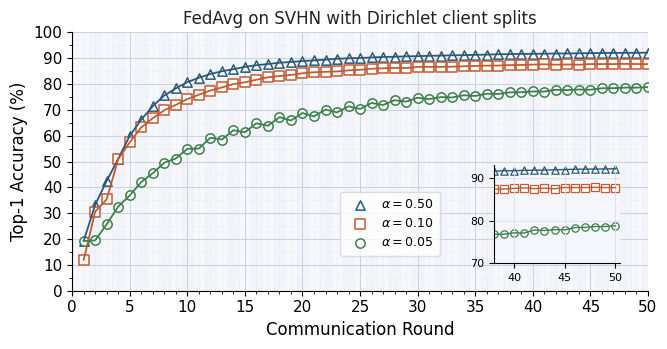
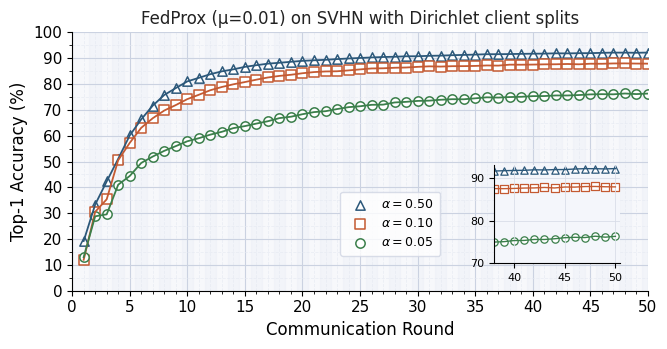

Reproduce these figures in Python, in order.
import numpy as np
import matplotlib.pyplot as plt
import matplotlib as mpl
from matplotlib import ticker
from mpl_toolkits.axes_grid1.inset_locator import inset_axes

# ===========================================================
#  GENERIC PLOT FUNCTION
# ===========================================================
def make_plot(title, acc_a05, acc_a01, acc_a005, outfile, inset_ylim):

    rounds = np.arange(1, 51)

    # Style
    mpl.rcParams["figure.dpi"] = 220
    mpl.rcParams["savefig.dpi"] = 220
    mpl.rcParams["font.family"] = "DejaVu Sans"
    mpl.rcParams["font.size"] = 11

    fig, ax = plt.subplots(figsize=(6.8, 3.6))
    ax.set_facecolor("#F7F8FB")

    # Alternating vertical cells
    for i in range(1, 51):
        if i % 2 == 0:
            ax.axvspan(i - 0.5, i + 0.5, color="#E9EDF7", alpha=0.35, zorder=0)

    # Grid
    ax.set_xlim(1, 50)
    ax.set_ylim(0, 100)

    ax.set_xticks(np.arange(0, 51, 5))
    ax.set_yticks(np.arange(0, 101, 10))

    ax.xaxis.set_minor_locator(ticker.MultipleLocator(1))
    ax.yaxis.set_minor_locator(ticker.MultipleLocator(5))

    ax.grid(which="major", color="#CBD2E1", lw=0.8)
    ax.grid(which="minor", color="#E5E9F2", lw=0.6, ls="--", alpha=0.7)
    ax.set_axisbelow(True)

    # Colors
    color_05  = "#3B7F4B"   # green
    color_01  = "#C45A32"   # orange
    color_005 = "#2C587A"   # petroleum blue

    # Plot series
    def plot_series(ax, x, y, color, marker, label):
        ax.plot(x, y, lw=1.3, color=color)
        ax.scatter(x, y, s=45, marker=marker,
                   facecolor="white", edgecolor=color, linewidth=1.1,
                   label=label)

    plot_series(ax, rounds, acc_a005, color_005, "^",  r"$\alpha{=}0.50$")
    plot_series(ax, rounds, acc_a01,  color_01,  "s", r"$\alpha{=}0.10$")
    plot_series(ax, rounds, acc_a05,  color_05,  "o", r"$\alpha{=}0.05$")

    # Mini-chart
    axins = inset_axes(ax, width="22%", height="38%",
                       loc="lower right", borderpad=1.8)
    axins.set_facecolor("#F4F6FB")

    axins.set_xlim(38, 50.5)
    axins.set_ylim(*inset_ylim)

    axins.grid(which="major", color="#D9DDE8", lw=0.6)

    for y, c, m in [(acc_a005, color_005, "^"),
                    (acc_a01,  color_01,  "s"),
                    (acc_a05,  color_05,  "o")]:
        axins.plot(rounds, y, lw=1.0, color=c)
        axins.scatter(rounds, y, s=28, marker=m,
                      facecolor="white", edgecolor=c, linewidth=0.9)

    for spine in ["top", "right"]:
        axins.spines[spine].set_visible(False)

    axins.set_xticks([40, 45, 50])
    axins.tick_params(axis="both", labelsize=8)

    # Labels and title
    ax.set_title(title, fontsize=12, color="#222")
    ax.set_xlabel("Communication Round", fontsize=12)
    ax.set_ylabel("Top-1 Accuracy (%)", fontsize=12)
    ax.tick_params(axis="both", labelsize=11)

    for spine in ["top", "right"]:
        ax.spines[spine].set_visible(False)

    # Legend
    leg = ax.legend(frameon=True, fontsize=9,
                    loc="center right", bbox_to_anchor=(0.65, 0.26),
                    borderpad=0.5, handlelength=2.2, handletextpad=0.6)
    leg.get_frame().set_facecolor("white")
    leg.get_frame().set_edgecolor("#D0D5E3")

    plt.tight_layout()
    plt.savefig(outfile, format="pdf", bbox_inches="tight")
    plt.show()


# ===========================================================
#  DATA — FEDAVG SVHN
# ===========================================================

svhn_fedavg_a005 = np.array([
    19.25,33.26,42.53,51.05,59.98,66.22,71.42,75.56,78.29,80.73,
    82.43,83.87,84.92,85.76,86.62,87.28,87.74,88.23,88.54,88.88,
    89.14,89.44,89.77,89.95,90.08,90.27,90.48,90.55,90.72,90.77,
    90.91,90.98,91.12,91.15,91.28,91.38,91.51,91.56,91.66,91.68,
    91.74,91.80,91.81,91.89,91.94,92.01,92.04,92.06,92.08,92.13
])

svhn_fedavg_a01 = np.array([
    11.94,30.65,35.39,50.91,57.45,63.21,66.76,69.88,71.92,74.16,
    75.84,77.47,78.67,79.96,80.66,81.66,82.60,83.10,83.50,84.15,
    84.56,84.72,84.87,85.28,85.49,85.93,86.08,86.25,86.17,86.62,
    86.65,86.63,86.70,86.87,86.98,87.12,87.14,87.34,87.37,87.52,
    87.64,87.48,87.56,87.45,87.73,87.72,87.72,87.78,87.72,87.71
])

svhn_fedavg_a05 = np.array([
    19.26,19.49,25.71,32.56,36.87,42.06,45.47,49.56,51.17,54.94,
    55.02,59.21,58.51,62.10,61.33,64.82,63.85,67.19,65.88,68.79,
    67.46,70.11,69.02,71.35,70.36,72.66,71.88,73.71,73.19,74.66,
    74.19,74.94,74.81,75.63,75.38,76.23,76.16,76.77,76.81,77.11,
    77.08,77.77,77.66,77.87,77.80,78.36,78.40,78.60,78.59,78.79
])

# === PLOT FedAvg SVHN ===
make_plot(
    "FedAvg on SVHN with Dirichlet client splits",
    svhn_fedavg_a05, svhn_fedavg_a01, svhn_fedavg_a005,
    "fedavg_svhn.pdf",
    inset_ylim=(70, 93)
)


# ===========================================================
#  DATA — FEDPROX SVHN
# ===========================================================

svhn_fedprox_a005 = np.array([
    19.23,33.36,42.30,51.07,60.09,66.34,71.63,75.76,78.43,81.01,
    82.39,83.80,84.90,85.68,86.64,87.28,87.88,88.22,88.60,88.96,
    89.18,89.37,89.64,89.88,90.08,90.28,90.45,90.55,90.73,90.75,
    90.91,90.98,91.15,91.26,91.39,91.53,91.54,91.59,91.67,91.73,
    91.77,91.88,91.85,91.93,91.94,92.07,92.15,92.14,92.09,92.17
])

svhn_fedprox_a01 = np.array([
    11.97,30.54,35.39,50.53,57.22,63.06,66.76,69.75,71.85,74.15,
    75.84,77.60,78.85,79.89,80.76,81.69,82.53,83.14,83.58,84.17,
    84.62,84.86,84.93,85.27,85.65,86.02,86.08,86.29,86.39,86.64,
    86.84,86.75,86.90,86.92,87.00,87.18,87.12,87.49,87.47,87.52,
    87.61,87.64,87.75,87.63,87.85,87.83,87.96,87.98,87.91,87.88
])

svhn_fedprox_a05 = np.array([
    12.99,28.80,29.56,41.04,44.40,49.46,51.93,54.14,55.96,57.84,
    59.03,60.41,61.51,62.93,63.71,64.69,65.60,66.81,67.34,68.31,
    69.13,69.48,70.30,71.05,71.39,71.95,72.02,72.86,73.10,73.46,
    73.56,73.91,74.12,74.09,74.46,74.85,74.75,74.95,75.05,75.31,
    75.34,75.57,75.56,75.73,75.98,76.07,76.01,76.33,76.10,76.30
])

# === PLOT FedProx SVHN ===
make_plot(
    "FedProx (μ=0.01) on SVHN with Dirichlet client splits",
    svhn_fedprox_a05, svhn_fedprox_a01, svhn_fedprox_a005,
    "fedprox_svhn.pdf",
    inset_ylim=(70, 93)
)
